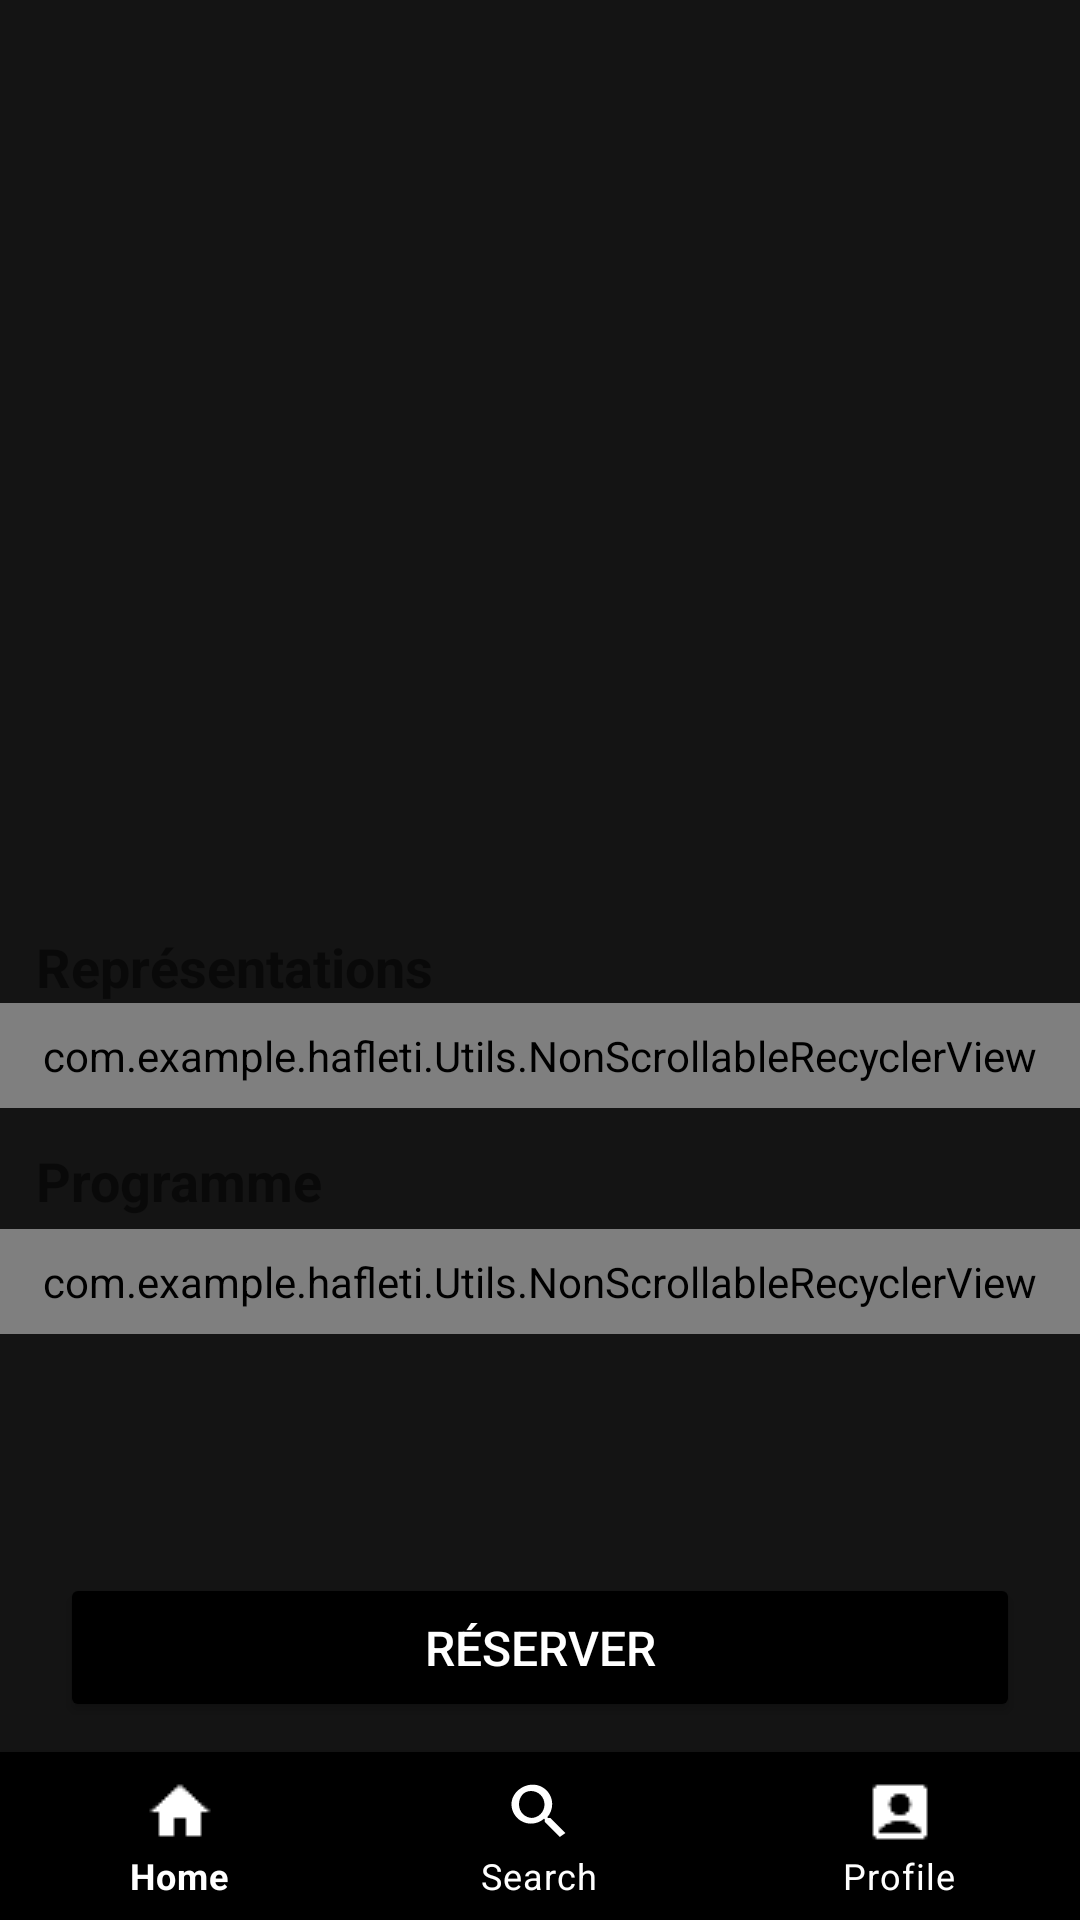

Produce the Android XML layout that renders to this screen, including the resource entries it uses.
<!-- AndroidManifest.xml: application theme AppTheme -->
<!-- res/layout/activity_representations.xml -->
<RelativeLayout
    xmlns:android="http://schemas.android.com/apk/res/android"
    xmlns:app="http://schemas.android.com/apk/res-auto"
    android:layout_width="match_parent"
    android:layout_height="match_parent">

    
    <ScrollView
        android:layout_width="match_parent"
        android:layout_height="match_parent"
        android:fillViewport="true"
        android:layout_above="@id/btnReserver"> 

        <LinearLayout
            android:orientation="vertical"
            android:layout_width="match_parent"
            android:layout_height="wrap_content">

            
            <ImageView
                android:id="@+id/imageSpectacle"
                android:layout_width="match_parent"
                android:layout_height="200dp"
                android:scaleType="centerCrop" />

            
            <TextView
                android:id="@+id/titreSpectacle"
                android:layout_width="wrap_content"
                android:layout_height="wrap_content"
                android:textSize="24sp"
                android:textStyle="bold"
                android:layout_margin="12dp" />

            
            <TextView
                android:id="@+id/descriptionSpectacle"
                android:layout_width="wrap_content"
                android:layout_height="wrap_content"
                android:textSize="16sp"
                android:layout_margin="12dp" />

            
            <TextView
                android:id="@+id/titreRepresentations"
                android:layout_width="wrap_content"
                android:layout_height="wrap_content"
                android:text="Représentations"
                android:textSize="18sp"
                android:textStyle="bold"
                android:layout_marginStart="12dp"
                android:layout_marginTop="8dp" />

            
            <com.example.hafleti.Utils.NonScrollableRecyclerView
                android:id="@+id/recyclerViewRepresentations"
                android:layout_width="match_parent"
                android:layout_height="wrap_content"
                android:padding="8dp" />

            
            <TextView
                android:id="@+id/titrePlanning"
                android:layout_width="wrap_content"
                android:layout_height="wrap_content"
                android:text="Programme"
                android:textSize="18sp"
                android:textStyle="bold"
                android:layout_marginStart="12dp"
                android:layout_marginTop="12dp" />

            
            <com.example.hafleti.Utils.NonScrollableRecyclerView
                android:id="@+id/recyclerViewRubriques"
                android:layout_width="match_parent"
                android:layout_height="wrap_content"
                android:layout_marginTop="4dp"
                android:padding="8dp" />

            
        </LinearLayout>
    </ScrollView>

    
    <Button
        android:id="@+id/btnReserver"
        android:layout_width="match_parent"
        android:layout_height="wrap_content"
        android:text="Réserver"
        android:layout_marginStart="20dp"
        android:layout_marginEnd="20dp"
        android:layout_marginBottom="10dp"
        android:padding="14dp"
        android:textSize="16sp"
        android:textColor="#FFFFFF"
        android:backgroundTint="#000000"
        android:layout_above="@id/bottomNavigation" />

    
    <com.google.android.material.bottomnavigation.BottomNavigationView
        android:id="@+id/bottomNavigation"
        android:layout_width="match_parent"
        android:layout_height="wrap_content"
        android:layout_alignParentBottom="true"
        android:background="#000000"
        app:itemIconTint="@color/white"
        app:itemTextColor="@color/white"
        app:menu="@menu/bottom_nav_menu" />

</RelativeLayout>
<!-- resources referenced by this layout -->
<resources>
  <color name="white">#FFFFFFFF</color>
  <style name="AppTheme" parent="Theme.MaterialComponents.DayNight.NoActionBar">
          
          <item name="colorPrimary">#E50914</item> 
          <item name="colorPrimaryDark">#B20710</item>
          <item name="colorAccent">#F5F5F1</item> 
          <item name="android:windowBackground">#141414</item> 
      </style>
</resources>
